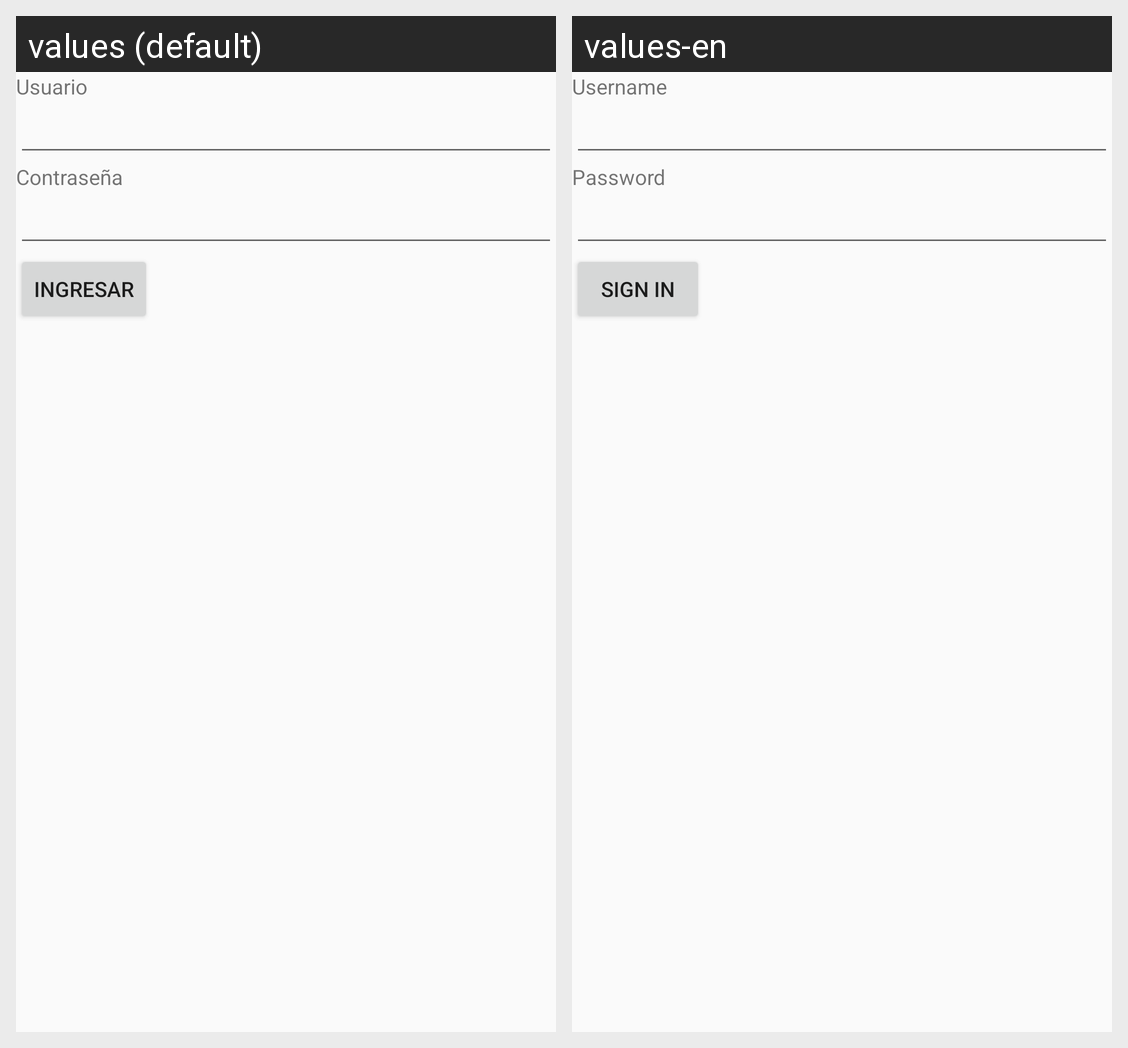

Strings drawn on this Android screen and how each of the app's shown locales translates them:
Android screen res/layout/activity_login.xml rendered under 2 locales, left to right: values (default), values-en. Device: Nexus 5 (rendered at 1080×1920; each locale shown at half size, 540×960, under a caption strip naming it); theme AppTheme.
Strings drawn on this screen, with the default value and each locale's value (text and hints the layout hard-codes, and strings that could not be matched under every locale, appear in the picture but are not listed):

txtusuario
  values: Usuario
  values-en: Username

txtpassword
  values: Contraseña
  values-en: Password

btningresar
  values: Ingresar
  values-en: Sign in
